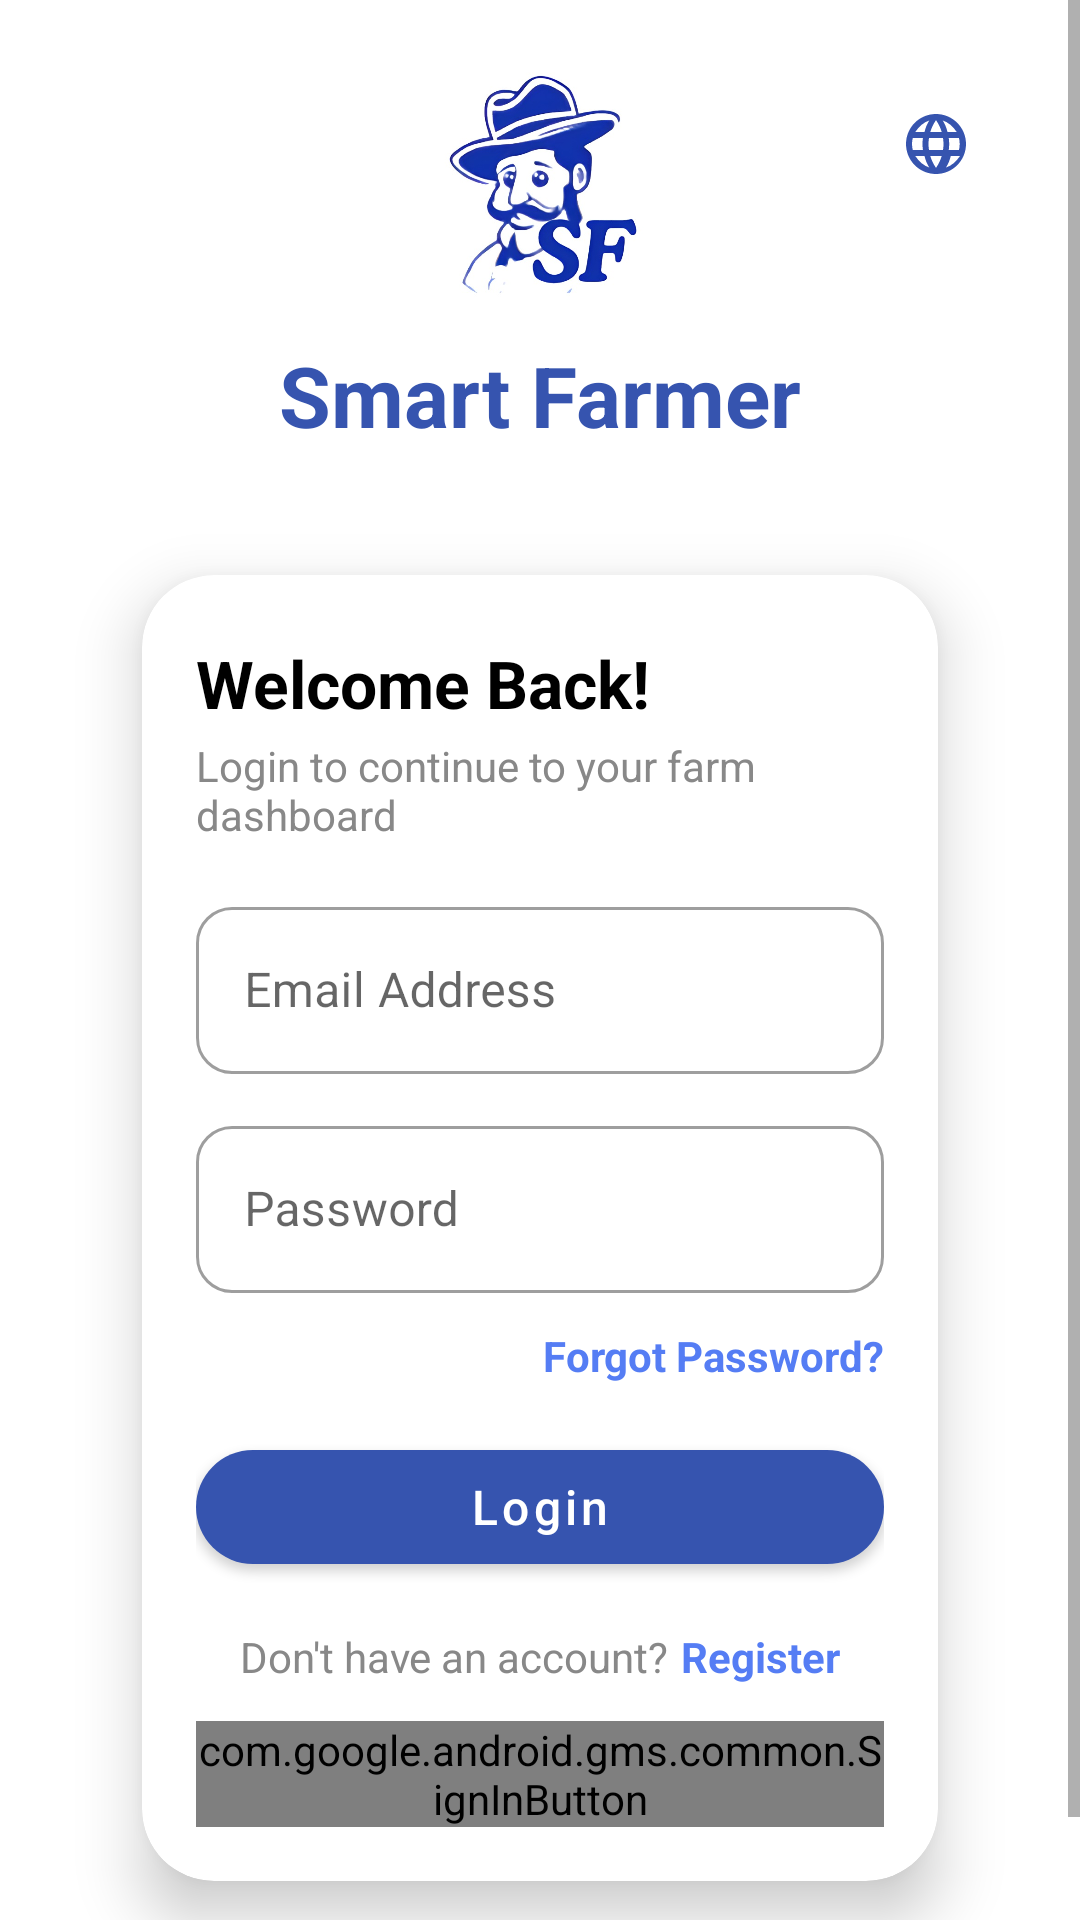

Layout XML and referenced resources for this Android screen:
<!-- AndroidManifest.xml: application theme Theme.SmartFarmer -->
<!-- res/layout/activity_login.xml -->
<?xml version="1.0" encoding="utf-8"?>
<androidx.constraintlayout.widget.ConstraintLayout xmlns:android="http://schemas.android.com/apk/res/android"
    xmlns:app="http://schemas.android.com/apk/res-auto"
    xmlns:tools="http://schemas.android.com/tools"
    android:layout_width="match_parent"
    android:layout_height="match_parent"
    android:background="@color/white">

    <ScrollView
        android:layout_width="match_parent"
        android:layout_height="match_parent"
        android:fillViewport="true">

        <androidx.constraintlayout.widget.ConstraintLayout
            android:layout_width="match_parent"
            android:layout_height="wrap_content"
            android:padding="24dp">

            <ImageView
                android:id="@+id/ivLogo"
                android:layout_width="100dp"
                android:layout_height="80dp"
                android:contentDescription="@string/app_name"
                android:src="@drawable/thumb_show"
                app:layout_constraintEnd_toEndOf="parent"
                app:layout_constraintStart_toStartOf="parent"
                app:layout_constraintTop_toTopOf="parent" />

            <TextView
                android:id="@+id/tvAppName"
                android:layout_width="wrap_content"
                android:layout_height="wrap_content"
                android:layout_marginTop="4dp"
                android:paddingTop="15px"
                android:text="@string/app_name"
                android:textColor="@color/ocean_blue"
                android:textSize="28sp"
                android:textStyle="bold"
                app:layout_constraintEnd_toEndOf="parent"
                app:layout_constraintStart_toStartOf="parent"
                app:layout_constraintTop_toBottomOf="@+id/ivLogo" />

            <androidx.cardview.widget.CardView
                android:id="@+id/cardLogin"
                android:layout_width="match_parent"
                android:layout_height="wrap_content"
                android:layout_marginTop="16dp"
                android:layout_marginHorizontal="4dp"
                android:layout_marginBottom="8dp"
                app:cardBackgroundColor="@color/white"
                app:cardCornerRadius="24dp"
                app:cardElevation="12dp"
                app:cardUseCompatPadding="true"
                app:layout_constraintTop_toBottomOf="@+id/tvAppName">

                <LinearLayout
                    android:layout_width="match_parent"
                    android:layout_height="match_parent"
                    android:orientation="vertical"
                    android:padding="18dp">

                    <TextView
                        android:layout_width="wrap_content"
                        android:layout_height="wrap_content"
                        android:paddingTop="10px"
                        android:text="@string/welcome_back"
                        android:textColor="@color/black"
                        android:textSize="22sp"
                        android:textStyle="bold" />

                    <TextView
                        android:layout_width="wrap_content"
                        android:layout_height="wrap_content"
                        android:layout_marginBottom="16dp"
                        android:paddingTop="10px"
                        android:text="@string/login_to_continue"
                        android:textColor="@color/gray"
                        android:textSize="14sp" />

                    <com.google.android.material.textfield.TextInputLayout
                        android:id="@+id/tilEmail"
                        style="@style/Widget.MaterialComponents.TextInputLayout.OutlinedBox"
                        android:layout_width="match_parent"
                        android:layout_height="wrap_content"
                        android:layout_marginBottom="12dp"
                        app:boxCornerRadiusBottomEnd="12dp"
                        app:boxCornerRadiusBottomStart="12dp"
                        app:boxCornerRadiusTopEnd="12dp"
                        app:boxCornerRadiusTopStart="12dp">

                        <com.google.android.material.textfield.TextInputEditText
                            android:id="@+id/etEmail"
                            android:layout_width="match_parent"
                            android:layout_height="wrap_content"
                            android:hint="@string/email"
                            android:inputType="textEmailAddress" />
                    </com.google.android.material.textfield.TextInputLayout>

                    <com.google.android.material.textfield.TextInputLayout
                        android:id="@+id/tilPassword"
                        style="@style/Widget.MaterialComponents.TextInputLayout.OutlinedBox"
                        android:layout_width="match_parent"
                        android:layout_height="wrap_content"
                        android:layout_marginBottom="8dp"
                        app:boxCornerRadiusBottomEnd="12dp"
                        app:boxCornerRadiusBottomStart="12dp"
                        app:boxCornerRadiusTopEnd="12dp"
                        app:boxCornerRadiusTopStart="12dp">

                        <com.google.android.material.textfield.TextInputEditText
                            android:id="@+id/etPassword"
                            android:layout_width="match_parent"
                            android:layout_height="wrap_content"
                            android:hint="@string/password"
                            android:inputType="textPassword" />
                    </com.google.android.material.textfield.TextInputLayout>

                    <TextView
                        android:id="@+id/tvForgotPassword"
                        android:layout_width="wrap_content"
                        android:layout_height="wrap_content"
                        android:layout_gravity="end"
                        android:layout_marginBottom="16dp"
                        android:clickable="true"
                        android:focusable="true"
                        android:paddingTop="10px"
                        android:text="@string/forgot_password"
                        android:textColor="@color/primary_blue"
                        android:textSize="14sp"
                        android:textStyle="bold" />

                    <TextView
                        android:id="@+id/tvError"
                        android:layout_width="match_parent"
                        android:layout_height="wrap_content"
                        android:layout_marginBottom="16dp"
                        android:gravity="center"
                        android:textColor="#B00020"
                        android:textSize="14sp"
                        android:visibility="gone" />

                    <com.google.android.material.button.MaterialButton
                        android:id="@+id/btnLogin"
                        android:layout_width="match_parent"
                        android:layout_height="50dp"
                        android:text="@string/login"
                        android:textAllCaps="false"
                        android:textSize="16sp"
                        app:backgroundTint="@color/ocean_blue"
                        app:cornerRadius="25dp" />

                    <LinearLayout
                        android:layout_width="match_parent"
                        android:layout_height="wrap_content"
                        android:layout_marginTop="12dp"
                        android:gravity="center"
                        android:orientation="horizontal">

                        <TextView
                            android:layout_width="wrap_content"
                            android:layout_height="wrap_content"
                            android:paddingTop="10px"
                            android:text="@string/dont_have_account"
                            android:textColor="@color/gray" />

                        <TextView
                            android:id="@+id/tvRegister"
                            android:layout_width="wrap_content"
                            android:layout_height="wrap_content"
                            android:layout_marginStart="4dp"
                            android:clickable="true"
                            android:focusable="true"
                            android:paddingTop="10px"
                            android:text="@string/register"
                            android:textColor="@color/primary_blue"
                            android:textStyle="bold" />
                    </LinearLayout>

                    <com.google.android.gms.common.SignInButton
                        android:id="@+id/btnGoogleSignIn"
                        android:layout_width="match_parent"
                        android:layout_height="wrap_content"
                        android:layout_marginTop="12dp" />

                </LinearLayout>
            </androidx.cardview.widget.CardView>

            <com.github.ybq.android.spinkit.SpinKitView
                android:id="@+id/progressBar"
                style="@style/SpinKitView.Large.FadingCircle"
                android:layout_width="48dp"
                android:layout_height="48dp"
                android:layout_marginTop="24dp"
                android:visibility="gone"
                app:SpinKit_Color="@color/ocean_blue"
                app:layout_constraintEnd_toEndOf="parent"
                app:layout_constraintStart_toStartOf="parent"
                app:layout_constraintTop_toBottomOf="@+id/cardLogin" />

            <ImageButton
                android:id="@+id/btnChangeLanguage"
                android:layout_width="48dp"
                android:layout_height="48dp"
                android:background="?attr/selectableItemBackgroundBorderless"
                android:contentDescription="@string/choose_language"
                android:padding="10dp"
                android:scaleType="centerInside"
                android:src="@drawable/ic_language"
                app:tint="@color/ocean_blue"
                app:layout_constraintTop_toTopOf="parent"
                app:layout_constraintEnd_toEndOf="parent" />

        </androidx.constraintlayout.widget.ConstraintLayout>
    </ScrollView>

</androidx.constraintlayout.widget.ConstraintLayout>
<!-- resources referenced by this layout -->
<resources>
  <color name="black">#000000</color>
  <color name="gray">#888888</color>
  <color name="ocean_blue">#3654AF</color>
  <color name="primary_blue">#557DF4</color>
  <color name="white">#FFFFFF</color>
  <!-- drawable ic_language (drawable) -->
  <?xml version="1.0" encoding="utf-8"?>
  <vector xmlns:android="http://schemas.android.com/apk/res/android"
      android:width="24dp"
      android:height="24dp"
      android:viewportWidth="24"
      android:viewportHeight="24">
      <path
          android:fillColor="@color/white"
          android:pathData="M11.99,2C6.47,2 2,6.48 2,12s4.47,10 9.99,10C17.52,22 22,17.52 22,12S17.52,2 11.99,2zM18.91,8h-3.08c-0.33,-1.42 -0.87,-2.71 -1.59,-3.85 1.84,0.63 3.38,1.91 4.67,3.85zM12,4.04c0.83,1.2 1.48,2.53 1.91,3.96h-3.82c0.43,-1.43 1.08,-2.76 1.91,-3.96zM4.26,14C4.1,13.36 4,12.69 4,12s0.1,-1.36 0.26,-2h3.38c-0.08,0.66 -0.14,1.32 -0.14,2s0.06,1.34 0.14,2L4.26,14zM5.09,16h3.08c0.33,1.42 0.87,2.71 1.59,3.85 -1.84,-0.63 -3.38,-1.91 -4.67,-3.85zM5.09,8c1.29,-1.94 2.83,-3.22 4.67,-3.85 -0.72,1.14 -1.26,2.43 -1.59,3.85L5.09,8zM12,19.96c-0.83,-1.2 -1.48,-2.53 -1.91,-3.96h3.82c-0.43,1.43 -1.08,2.76 -1.91,3.96zM14.34,14h-4.68c-0.09,-0.66 -0.16,-1.32 -0.16,-2s0.07,-1.34 0.16,-2h4.68c0.09,0.66 0.16,1.32 0.16,2s-0.07,1.34 -0.16,2zM15.33,19.85c0.72,-1.14 1.26,-2.43 1.59,-3.85h3.08c-1.29,1.94 -2.83,3.22 -4.67,3.85zM16.26,14c0.08,-0.66 0.14,-1.32 0.14,-2s-0.06,-1.34 -0.14,-2h3.38c0.16,0.64 0.26,1.31 0.26,2s-0.1,1.36 -0.26,2h-3.38z" />
  </vector>
  <!-- drawable thumb_show: jpg bitmap (drawable, 44164 bytes) -->
  <string name="app_name">Smart Farmer</string>
  <string name="choose_language">Choose Your Language</string>
  <string name="dont_have_account">Don\'t have an account?</string>
  <string name="email">Email Address</string>
  <string name="forgot_password">Forgot Password?</string>
  <string name="login">Login</string>
  <string name="login_to_continue">Login to continue to your farm dashboard</string>
  <string name="password">Password</string>
  <string name="register">Register</string>
  <string name="welcome_back">Welcome Back!</string>
  <style name="Theme.SmartFarmer" parent="Theme.MaterialComponents.Light.NoActionBar">
          <item name="colorPrimary">@color/ocean_blue</item>
          <item name="colorPrimaryVariant">@color/ocean_blue_dark</item>
          <item name="colorOnPrimary">@color/white</item>
          <item name="colorSecondary">@color/ocean_blue</item>
          <item name="colorOnSecondary">@color/white</item>
          <item name="android:statusBarColor">@color/ocean_blue</item>
          <item name="android:windowLightStatusBar">false</item>
          <item name="android:navigationBarColor">@color/black</item>
          <item name="android:windowBackground">@color/white</item>
      </style>
  <color name="ocean_blue_dark">#2B51C1</color>
</resources>
